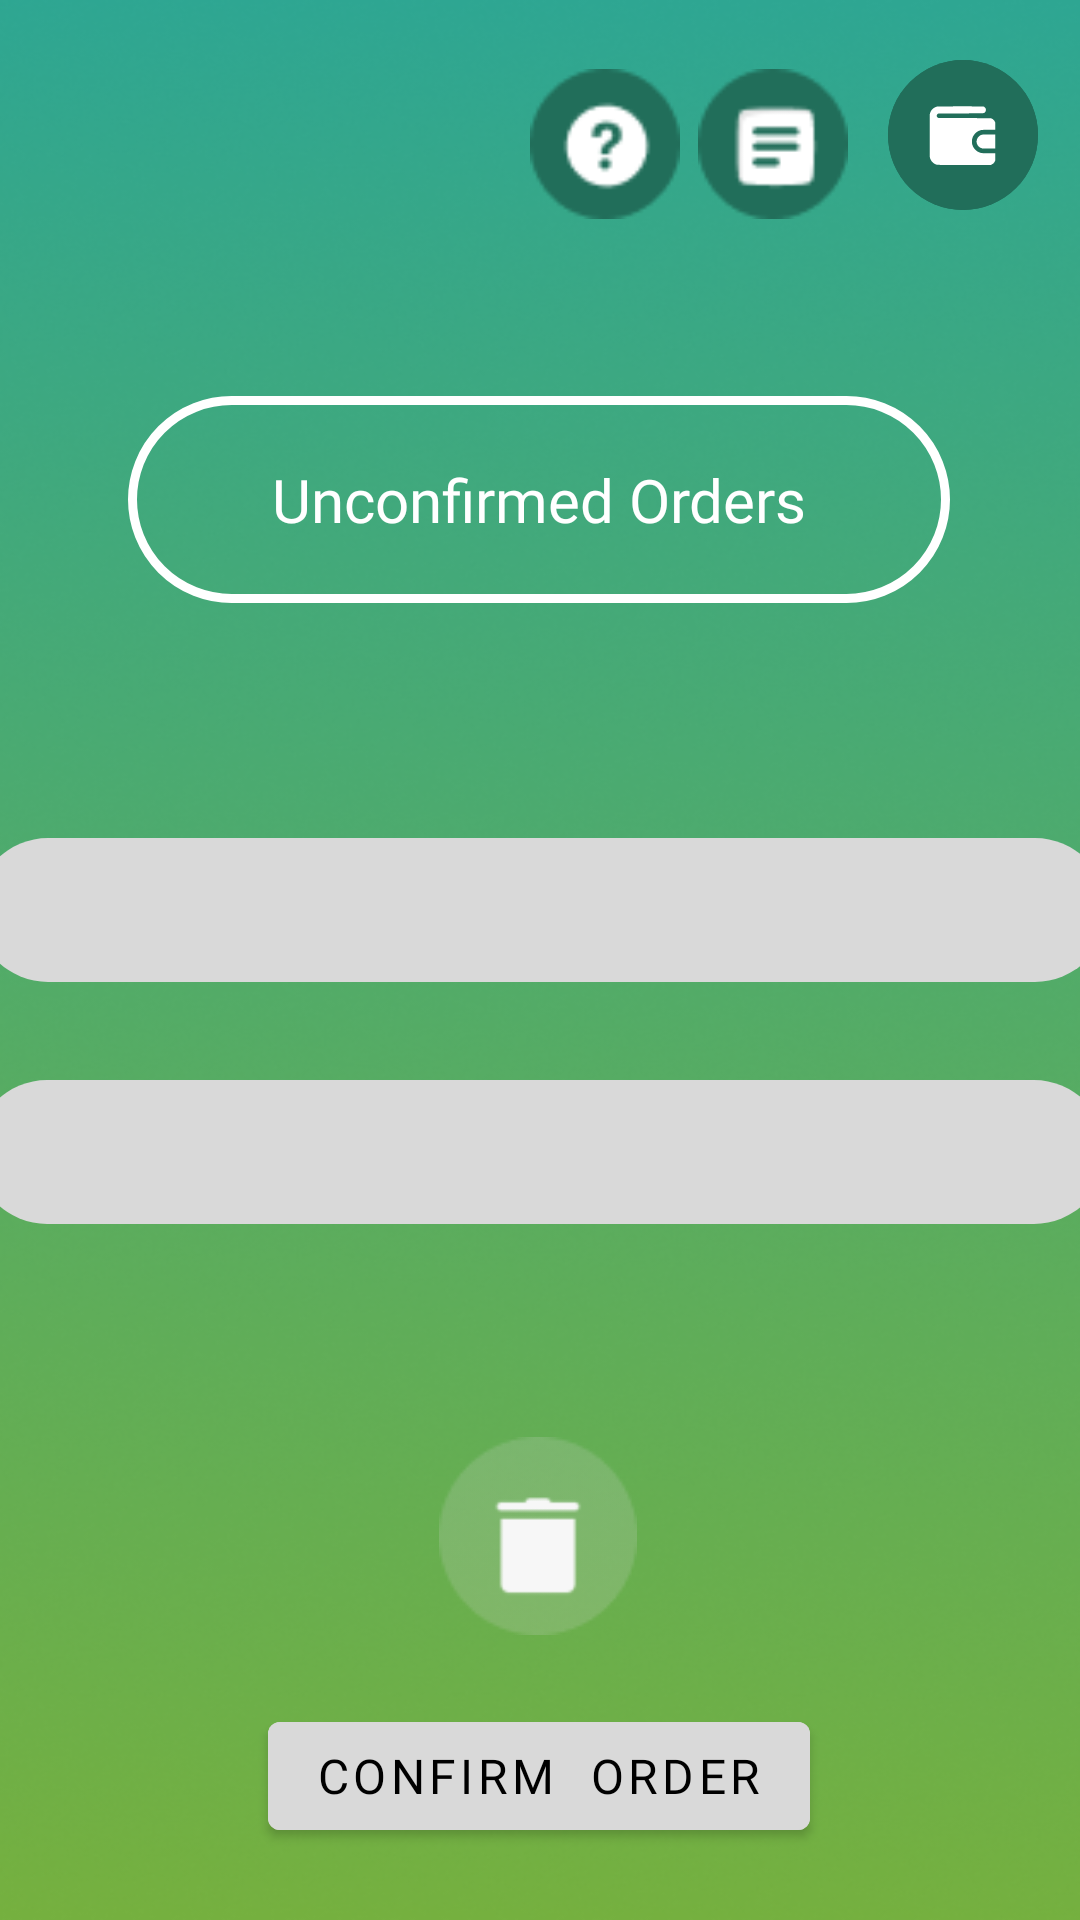

Write the Android layout XML for this screen, with the resource values it uses.
<!-- AndroidManifest.xml: fallback theme Theme.MaterialComponents.DayNight.NoActionBar -->
<!-- res/layout/activity_unconfirmedorder.xml -->
<?xml version="1.0" encoding="utf-8"?>
<androidx.constraintlayout.widget.ConstraintLayout xmlns:android="http://schemas.android.com/apk/res/android"
    xmlns:app="http://schemas.android.com/apk/res-auto"
    xmlns:tools="http://schemas.android.com/tools"
    android:id="@+id/main"
    android:layout_width="match_parent"
    android:layout_height="match_parent"
    android:background="@drawable/aftersignupbg"
    tools:context=".UnconfirmedOrder">

    <TextView
        android:id="@+id/result11"
        android:layout_width="377dp"
        android:layout_height="48dp"
        android:layout_marginTop="44dp"
        android:background="@drawable/plaintextfigure"
        android:fontFamily="@font/inter_semibold"
        android:gravity="center"
        android:textSize="16sp"
        app:layout_constraintBottom_toTopOf="@+id/confirmorder"
        app:layout_constraintEnd_toEndOf="parent"
        app:layout_constraintStart_toStartOf="parent"
        app:layout_constraintTop_toBottomOf="@+id/textView4"
        app:layout_constraintVertical_bias="0.125" />

    <TextView
        android:id="@+id/result2"
        android:layout_width="377dp"
        android:layout_height="48dp"
        android:layout_marginTop="84dp"
        android:background="@drawable/plaintextfigure"
        android:fontFamily="@font/inter_semibold"
        android:gravity="center"
        android:textSize="16sp"
        app:layout_constraintBottom_toTopOf="@+id/confirmorder"
        app:layout_constraintEnd_toEndOf="parent"
        app:layout_constraintHorizontal_bias="0.529"
        app:layout_constraintStart_toStartOf="parent"
        app:layout_constraintTop_toBottomOf="@+id/textView4"
        app:layout_constraintVertical_bias="0.319" />

    <Button
        android:id="@+id/wallet_btn"
        style="@style/Widget.Material3.Button.IconButton.Filled.Tonal"
        android:layout_width="50dp"
        android:layout_height="50dp"
        android:layout_marginStart="16dp"
        android:layout_marginTop="20dp"
        android:layout_marginEnd="16dp"
        android:backgroundTint="@color/primary_green"
        android:insetLeft="0dp"
        android:insetTop="0dp"
        android:insetRight="0dp"
        android:insetBottom="0dp"
        android:onClick="wallet"
        app:icon="@drawable/wallet"
        app:iconGravity="textStart"
        app:iconSize="25dp"
        app:iconTint="@color/white"
        app:layout_constraintEnd_toEndOf="parent"
        app:layout_constraintHorizontal_bias="0.625"
        app:layout_constraintStart_toEndOf="@+id/order_history_btn"
        app:layout_constraintTop_toTopOf="parent" />

    <ImageView
        android:id="@+id/order_history_btn"
        android:layout_width="50dp"
        android:layout_height="50dp"
        android:onClick="orderthis1"
        app:layout_constraintBottom_toTopOf="@+id/textView4"
        app:layout_constraintEnd_toEndOf="parent"
        app:layout_constraintHorizontal_bias="0.75"
        app:layout_constraintStart_toStartOf="parent"
        app:layout_constraintTop_toTopOf="parent"
        app:layout_constraintVertical_bias="0.28"
        app:srcCompat="@drawable/orderhistoryicon" />

    <ImageView
        android:id="@+id/imageView10"
        android:layout_width="50dp"
        android:layout_height="50dp"
        android:onClick="help"
        app:layout_constraintBottom_toTopOf="@+id/textView4"
        app:layout_constraintEnd_toEndOf="parent"
        app:layout_constraintHorizontal_bias="0.57"
        app:layout_constraintStart_toStartOf="parent"
        app:layout_constraintTop_toTopOf="parent"
        app:layout_constraintVertical_bias="0.28"
        app:srcCompat="@drawable/helpicon" />

    <TextView
        android:id="@+id/textView4"
        android:layout_width="274dp"
        android:layout_height="69dp"
        android:layout_marginTop="132dp"
        android:background="@drawable/coderequestfigure"
        android:fontFamily="@font/inter_semibold"
        android:foregroundGravity="center"
        android:gravity="center"
        android:hint="Horray!"
        android:text="Unconfirmed Orders"
        android:textColor="#FFFFFF"
        android:textSize="20sp"
        app:layout_constraintEnd_toEndOf="parent"
        app:layout_constraintHorizontal_bias="0.497"
        app:layout_constraintStart_toStartOf="parent"
        app:layout_constraintTop_toTopOf="parent" />

    <Button
        android:id="@+id/confirmorder"
        android:layout_width="wrap_content"
        android:layout_height="wrap_content"
        android:layout_marginBottom="24dp"
        android:backgroundTint="#D9D9D9"
        android:fontFamily="@font/inter_semibold"
        android:onClick="requestnow"
        android:text="confirm  order"
        android:textColor="#000000"
        android:textSize="16sp"
        app:layout_constraintBottom_toBottomOf="parent"
        app:layout_constraintEnd_toEndOf="parent"
        app:layout_constraintHorizontal_bias="0.498"
        app:layout_constraintStart_toStartOf="parent" />

    <ImageView
        android:id="@+id/trash1"
        android:layout_width="46dp"
        android:layout_height="41dp"
        app:layout_constraintBottom_toBottomOf="@+id/main"
        app:layout_constraintEnd_toEndOf="@+id/main"
        app:layout_constraintHorizontal_bias="0.498"
        app:layout_constraintStart_toStartOf="@+id/main"
        app:layout_constraintTop_toTopOf="@+id/main"
        app:layout_constraintVertical_bias="0.827"
        app:srcCompat="@drawable/trash" />

    <ImageView
        android:id="@+id/trash"
        android:layout_width="wrap_content"
        android:layout_height="wrap_content"
        app:layout_constraintBottom_toTopOf="@+id/confirmorder"
        app:layout_constraintEnd_toEndOf="parent"
        app:layout_constraintHorizontal_bias="0.498"
        app:layout_constraintStart_toStartOf="parent"
        app:layout_constraintTop_toBottomOf="@+id/result2"
        app:layout_constraintVertical_bias="0.756"
        app:srcCompat="@drawable/ellipse" />

</androidx.constraintlayout.widget.ConstraintLayout>
<!-- resources referenced by this layout -->
<resources>
  <color name="primary_green">#216E5A</color>
  <color name="white">#FFFFFFFF</color>
  <!-- drawable aftersignupbg: png bitmap (drawable, 281639 bytes) -->
  <!-- drawable coderequestfigure (drawable) -->
  <shape xmlns:android="http://schemas.android.com/apk/res/android">
      <solid android:color="#00FFFFFF"/> 
      <stroke
          android:color="#FFFFFF"
          android:width="3dp"/> 
      <corners
          android:topLeftRadius="45dp"
          android:bottomLeftRadius="45dp"
          android:topRightRadius="45dp"
          android:bottomRightRadius="45dp"/>
  </shape>
  <!-- drawable ellipse: png bitmap (drawable, 1179 bytes) -->
  <!-- drawable helpicon: png bitmap (drawable, 1455 bytes) -->
  <!-- drawable orderhistoryicon: png bitmap (drawable, 1371 bytes) -->
  <!-- drawable plaintextfigure (drawable) -->
  <shape xmlns:android="http://schemas.android.com/apk/res/android"
      android:shape="rectangle">
      <solid android:color="#D9D9D9"/>
      <corners
          android:topLeftRadius="45dp"
          android:bottomLeftRadius="45dp"
          android:topRightRadius="45dp"
          android:bottomRightRadius="45dp"/>
  </shape>
  <!-- drawable trash: png bitmap (drawable, 443 bytes) -->
  <!-- drawable wallet (drawable) -->
  <vector xmlns:android="http://schemas.android.com/apk/res/android"
      android:width="30dp"
      android:height="30dp"
      android:viewportWidth="512"
      android:viewportHeight="512">
  
      <path
          android:fillColor="#000000"
          android:pathData="M82,65.5c-23.1,5 -43.7,25.7 -48.5,49 -2.2,10.5 -2.2,288.5 0,299 3.7,17.9 17.1,35.3 33.5,43.4 15.6,7.6 1.9,7.2 202.8,6.9l179.8,-0.3 7.6,-3.7c9.1,-4.5 14.7,-10.3 19.1,-19.6l3.2,-6.7 0.3,-24.8 0.4,-24.7 -43.5,-0c-46.7,-0 -51.5,-0.4 -64.9,-5.3 -14.8,-5.4 -29.7,-17.5 -38.9,-31.5 -8.8,-13.5 -12.4,-25.8 -12.4,-43.2 0,-17.4 3.6,-29.7 12.5,-43.4 9.1,-13.9 24,-25.9 38.8,-31.3 13.4,-4.9 18.2,-5.3 64.9,-5.3l43.5,-0 -0.4,-24.8 -0.3,-24.7 -3.2,-6.7c-4.4,-9.3 -10,-15.1 -19.1,-19.6l-7.6,-3.7 -179.7,-0.5c-179.6,-0.5 -179.8,-0.5 -182.5,-2.6 -5.3,-3.9 -6.9,-7.1 -6.9,-13.4 0,-6.3 1.6,-9.5 6.9,-13.4 2.7,-2.1 3.2,-2.1 156.9,-2.6 173.1,-0.6 157.8,0.2 165.3,-8.3 6.1,-6.9 7.8,-14.4 5.2,-23.1 -1.6,-5.5 -9.9,-13.8 -15.4,-15.4 -6.5,-1.9 -308.4,-1.6 -317.4,0.3z" />
  
      <path
          android:fillColor="#000000"
          android:pathData="M388.1,257.6c-25.3,6.8 -41,33.1 -34.6,57.9 4.5,17.2 17.9,30.5 35.2,35 4.6,1.2 13.8,1.5 48.5,1.5l42.8,-0 0,-48 0,-48 -43.2,0.1c-34.5,-0 -44.4,0.3 -48.7,1.5z" />
  
  </vector>
</resources>
